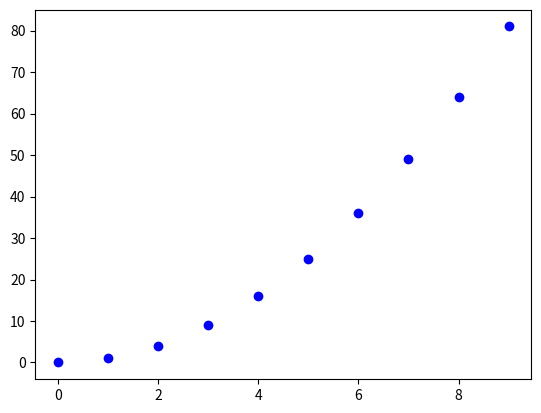

The script that saved this image:
#!/usr/bin/env python
from pylab import *
from matplotlib.backends.backend_pdf import PdfFile

pdf=PdfFile('testmultipage.pdf')

#figure(1)
x=arange(0.,10.)
y=x
plot(x,y**2,'bo')
#savefig('test.eps')
#savefig(pdf,format='pdf')
savefig(pdf)
#plot(x,y**3,'ro')
#savefig(pdf)#,format='pdf')
pdf.close()



